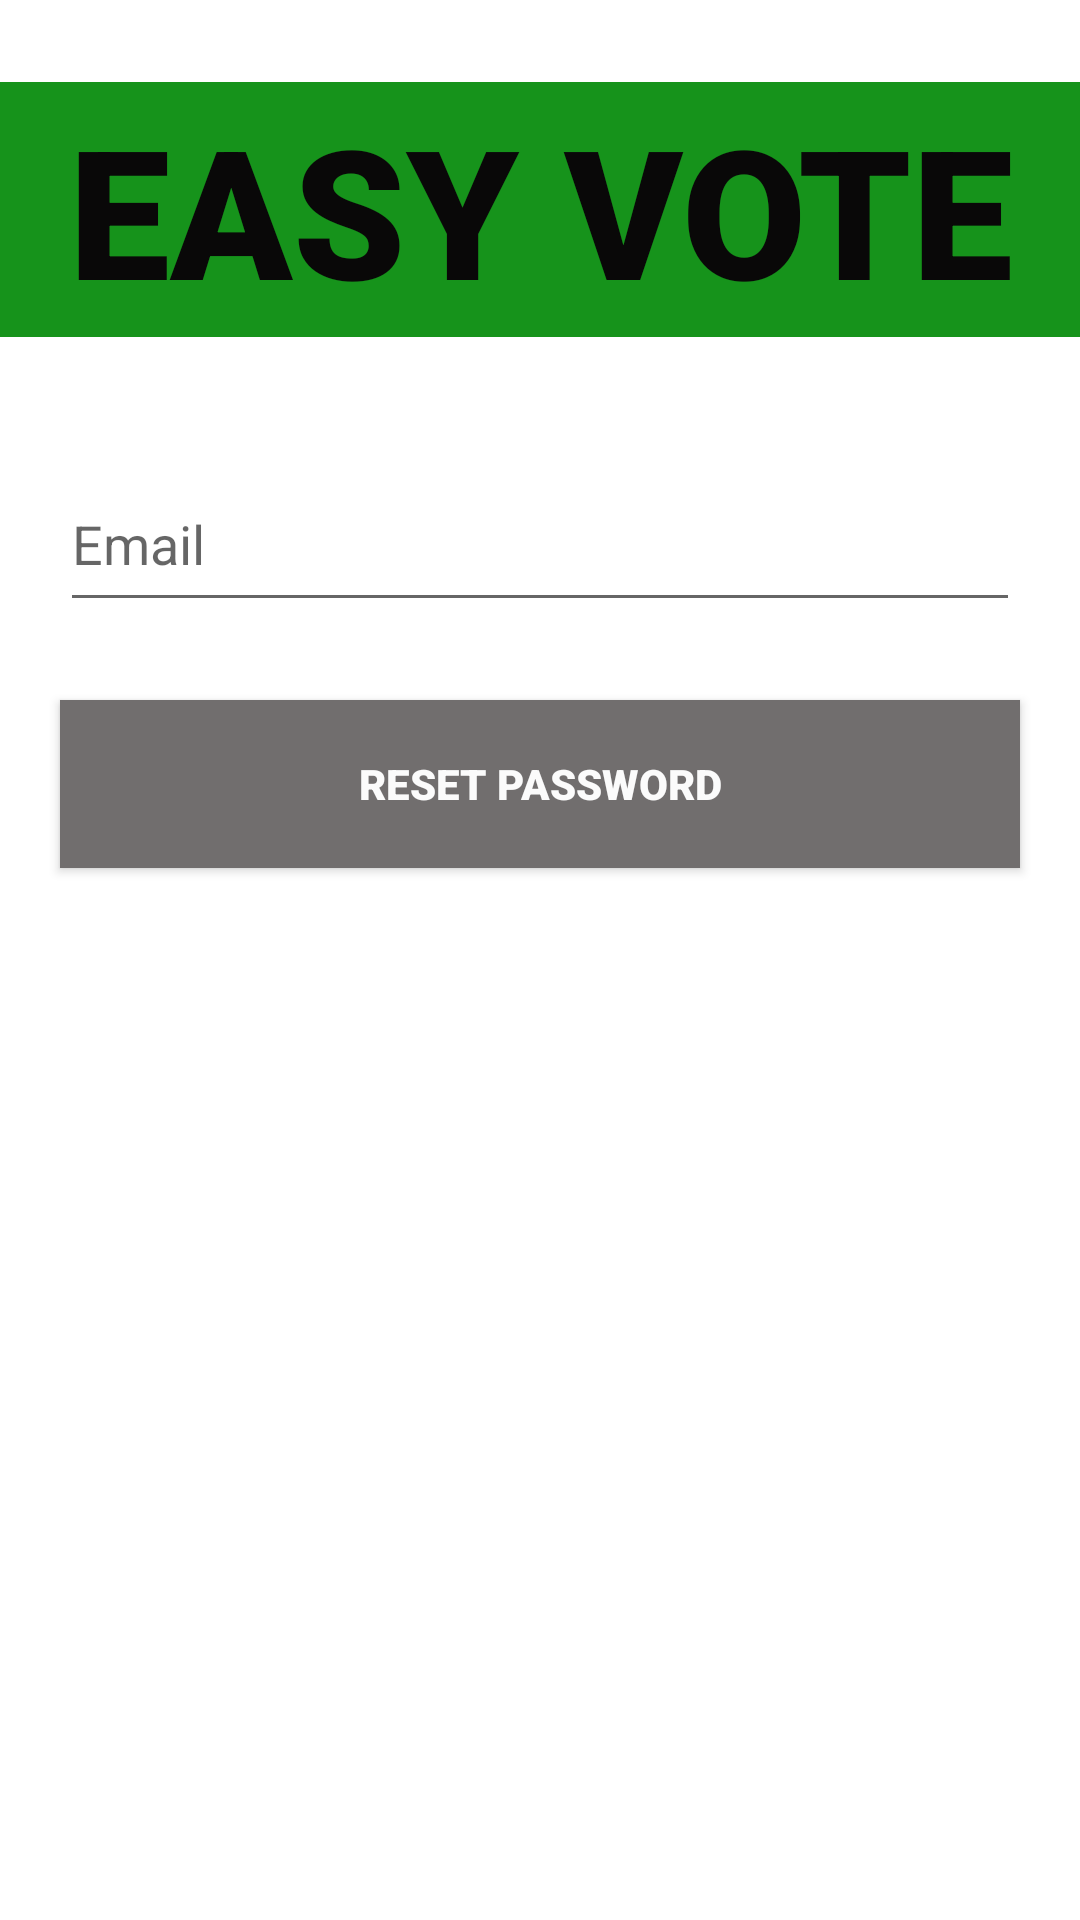

Reconstruct the res/layout file that produces this screen, plus the resources it refers to.
<!-- AndroidManifest.xml: application theme Theme.EasyVote_GD -->
<!-- res/layout/activity_forgot_password.xml -->
<?xml version="1.0" encoding="utf-8"?>
<androidx.constraintlayout.widget.ConstraintLayout xmlns:android="http://schemas.android.com/apk/res/android"
    xmlns:app="http://schemas.android.com/apk/res-auto"
    xmlns:tools="http://schemas.android.com/tools"
    android:layout_width="match_parent"
    android:layout_height="match_parent"
    tools:context=".ForgotPassword">

    <TextView
        android:id="@+id/banner"
        android:layout_width="420dp"
        android:layout_height="85dp"
        android:background="#16931B"
        android:fontFamily="sans-serif-black"
        android:gravity="center"
        android:text="@string/easy_vote"
        android:textColor="#090808"
        android:textSize="60sp"
        app:layout_constraintBottom_toBottomOf="parent"
        app:layout_constraintEnd_toEndOf="parent"
        app:layout_constraintStart_toStartOf="parent"
        app:layout_constraintTop_toTopOf="parent"
        app:layout_constraintVertical_bias="0.049" />

    <EditText
        android:id="@+id/emailRst"
        android:layout_width="320dp"
        android:layout_height="55dp"
        android:layout_marginTop="40dp"
        android:autofillHints=""
        android:ems="10"
        android:hint="@string/email"
        android:inputType="textEmailAddress"
        app:layout_constraintEnd_toEndOf="@id/resetPasswordBtn"
        app:layout_constraintStart_toStartOf="@id/resetPasswordBtn"
        app:layout_constraintTop_toBottomOf="@+id/banner" />

    <Button
        android:id="@+id/resetPasswordBtn"
        android:layout_width="320dp"
        android:layout_height="56dp"
        android:layout_marginStart="40dp"
        android:layout_marginLeft="40dp"
        android:layout_marginTop="26dp"
        android:layout_marginEnd="40dp"
        android:layout_marginRight="40dp"
        android:background="#16931B"
        android:fontFamily="sans-serif-black"
        android:text="@string/reset_password"
        android:textColor="#FBFBFB"
        app:backgroundTint="#716E6E"
        app:layout_constraintBottom_toBottomOf="parent"
        app:layout_constraintEnd_toEndOf="parent"
        app:layout_constraintStart_toStartOf="parent"
        app:layout_constraintTop_toBottomOf="@+id/emailRst"
        app:layout_constraintVertical_bias="0.0" />


</androidx.constraintlayout.widget.ConstraintLayout>
<!-- resources referenced by this layout -->
<resources>
  <string name="easy_vote">EASY VOTE</string>
  <string name="email">Email</string>
  <string name="reset_password">RESET PASSWORD</string>
  <style name="Theme.EasyVote_GD" parent="Theme.MaterialComponents.DayNight.DarkActionBar">
          
          <item name="colorPrimary">#16931B</item>
          <item name="colorPrimaryVariant">#8BC34A</item>
          <item name="colorOnPrimary">#FFFFFF</item>
          
          <item name="colorSecondary">@color/teal_200</item>
          <item name="colorSecondaryVariant">@color/teal_700</item>
          <item name="colorOnSecondary">#FDFDFD</item>
          
          <item name="android:statusBarColor" tools:targetApi="l">?attr/colorPrimaryVariant</item>
          
      </style>
  <!-- not gathered from this repository: default colours our renderer supplied (Android Studio template values) -->
  <color name="teal_200">#FF03DAC5</color>
  <color name="teal_700">#FF018786</color>
</resources>
